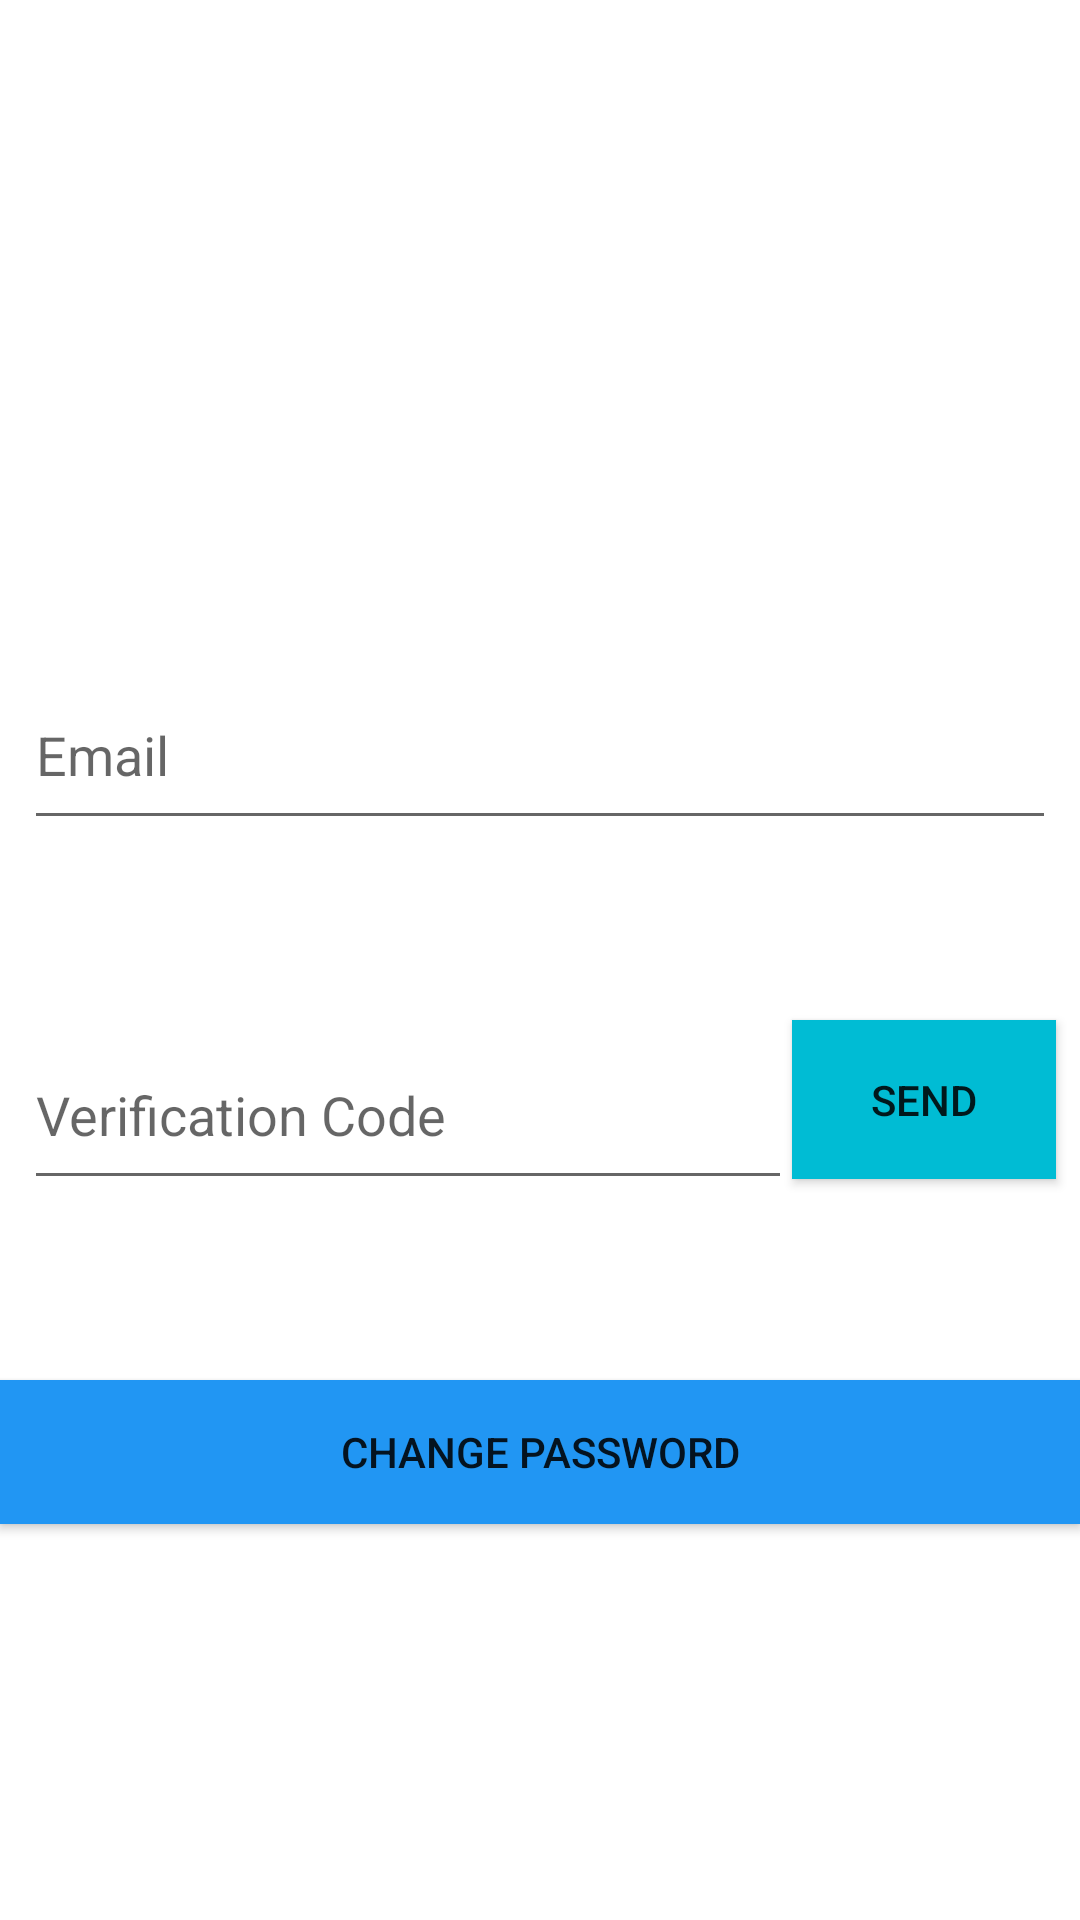

Reconstruct the res/layout file that produces this screen, plus the resources it refers to.
<!-- AndroidManifest.xml: application theme AppTheme -->
<!-- res/layout/fragment_forget_varify.xml -->
<?xml version="1.0" encoding="utf-8"?>
<androidx.constraintlayout.widget.ConstraintLayout xmlns:android="http://schemas.android.com/apk/res/android"
    xmlns:app="http://schemas.android.com/apk/res-auto"
    xmlns:tools="http://schemas.android.com/tools"
    android:id="@+id/forget_verify_layout_root"
    android:layout_width="match_parent"
    android:layout_height="match_parent"
    android:background="@drawable/background"
    tools:context=".ui.auth.forget.ForgetVerifyFragment" >

    <EditText
        android:id="@+id/edit_forget_email"
        android:layout_width="0dp"
        android:layout_height="wrap_content"
        android:layout_marginStart="8dp"
        android:layout_marginTop="220dp"
        android:layout_marginEnd="8dp"
        android:autofillHints=""

        android:ems="10"
        android:hint="@string/hint_email"
        android:inputType="textEmailAddress"
        android:minHeight="60dp"
        app:layout_constraintEnd_toEndOf="parent"
        app:layout_constraintHorizontal_bias="1.0"
        app:layout_constraintStart_toStartOf="parent"
        app:layout_constraintTop_toTopOf="parent" />

    <EditText
        android:id="@+id/edit_verify_code"
        android:layout_width="0dp"
        android:layout_height="wrap_content"
        android:layout_marginStart="8dp"
        android:layout_marginTop="60dp"
        android:ems="10"
        android:hint="Verification Code"
        android:importantForAutofill="no"
        android:inputType="textPassword"
        android:minHeight="60dp"
        app:layout_constraintEnd_toStartOf="@+id/button_resend"
        app:layout_constraintStart_toStartOf="parent"
        app:layout_constraintTop_toBottomOf="@+id/edit_forget_email" />

    <Button
        android:id="@+id/button_resend"
        android:layout_width="wrap_content"
        android:layout_height="53dp"
        android:layout_marginTop="60dp"
        android:layout_marginEnd="8dp"
        android:background="#00BCD4"
        android:text="@string/button_send"
        app:layout_constraintEnd_toEndOf="parent"
        app:layout_constraintStart_toEndOf="@+id/edit_verify_code"
        app:layout_constraintTop_toBottomOf="@+id/edit_forget_email" />

    <Button
        android:id="@+id/button_forget_verify"
        android:layout_width="0dp"
        android:layout_height="wrap_content"
        android:layout_marginTop="60dp"
        android:background="#2196F3"
        android:text="change password"
        app:layout_constraintEnd_toEndOf="parent"
        app:layout_constraintHorizontal_bias="1.0"
        app:layout_constraintStart_toStartOf="parent"
        app:layout_constraintTop_toBottomOf="@+id/edit_verify_code" />

</androidx.constraintlayout.widget.ConstraintLayout>
<!-- resources referenced by this layout -->
<resources>
  <string name="button_send">Send</string>
  <string name="hint_email">Email</string>
  <style name="AppTheme" parent="Theme.MaterialComponents.Light.DarkActionBar">
          
          <item name="colorPrimary">@color/colorPrimary</item>
          <item name="colorPrimaryDark">@color/colorPrimaryDark</item>
          <item name="colorAccent">@color/colorAccent</item>
      </style>
  <color name="colorPrimary">#2196F3</color>
  <color name="colorPrimaryDark">#000000</color>
  <color name="colorAccent">#03DAC5</color>
</resources>
